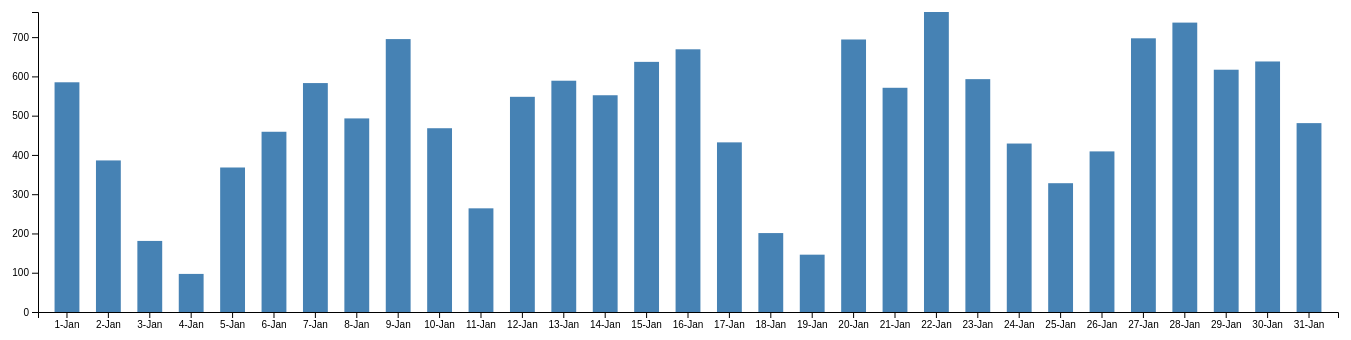
D3 v4 page, settled after 480 driven frames (8 s of simulated time); the page loaded 1 data file(s).


      const svg = d3.select("svg"),
        margin = 200,
        width = svg.attr("width") - margin,
        height = svg.attr("height") - margin;

      const xScale = d3.scaleBand().range([0, width]).padding(0.4),
        yScale = d3.scaleLinear().range([height, 0]);

      const g = svg
        .append("g")
        .attr("transform", "translate(" + 100 + "," + 100 + ")");

      d3.csv("CA-COVID-Deaths.csv", function (error, data) {
        if (error) {
          throw error;
        }

        data.forEach(function (d) {
          d.deaths = +d.deaths;
        });

        xScale.domain(
          data.map(function (d) {
            return d.date;
          })
        );
        yScale.domain([
          0,
          d3.max(data, function (d) {
            return d.deaths;
          }),
        ]);

        g.append("g")
          .attr("transform", "translate(0," + height + ")")
          .call(d3.axisBottom(xScale))
          .append("text")
          .attr("y", height - 270)
          .attr("x", width)
          .attr("text-anchor", "end")
          .attr("stroke", "black");

        g.append("g")
          .call(
            d3
              .axisLeft(yScale)
              .tickFormat(function (d) {
                return d;
              })
              .ticks(10)
          )
          .append("text")
          .attr("transform", "rotate(-90)")
          .attr("y", 6)
          .attr("dy", "-5.1em")
          .attr("text-anchor", "end")
          .attr("stroke", "black");

        g.selectAll(".bar")
          .data(data)
          .enter()
          .append("rect")
          .attr("class", "bar")
          .attr("x", function (d) {
            return xScale(d.date);
          })
          .attr("y", function (d) {
            return yScale(d.deaths);
          })
          .attr("width", xScale.bandwidth())
          .attr("height", function (d) {
            return height - yScale(d.deaths);
          });
      });
    

### data: CA-COVID-Deaths.csv
date, deaths
1-Jan, 585
2-Jan, 386
3-Jan, 181
4-Jan, 97
5-Jan, 368
6-Jan, 459
7-Jan, 583
8-Jan, 493
9-Jan, 695
10-Jan, 468
11-Jan, 264
12-Jan, 548
13-Jan, 589
14-Jan, 552
15-Jan, 637
16-Jan, 669
17-Jan, 432
18-Jan, 201
19-Jan, 146
20-Jan, 694
21-Jan, 571
22-Jan, 764
23-Jan, 593
24-Jan, 429
25-Jan, 328
26-Jan, 409
27-Jan, 697
28-Jan, 737
29-Jan, 617
30-Jan, 638
31-Jan, 481